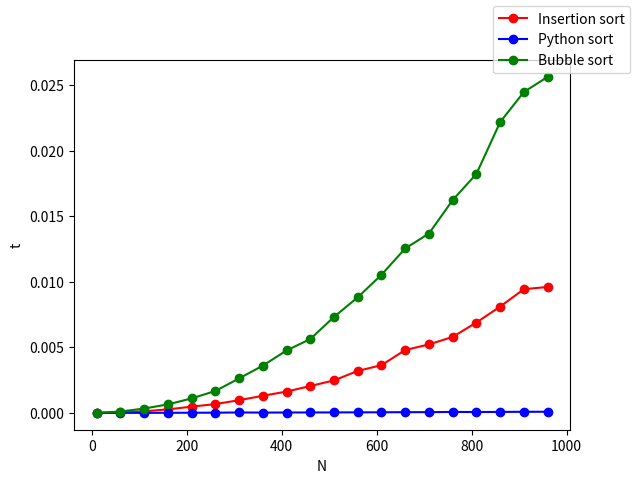

Write the Python code that produced this figure. (Note: this script raises an exception after producing the figure.)
from random import randint
from time import time
import matplotlib.pyplot as plt


def genereer_rij(aantal):
    rij = []
    for i in range(aantal):
        rij.append(randint(0, aantal))
    return rij


def insertion_sort(a):
    for j in range(1, len(a)):
        key = a[j]
        i = j - 1
        while i >= 0 and a[i] > key:
            a[i + 1] = a[i]
            i -= 1
        a[i + 1] = key

    return a


def bubble_sort(rij):
    for i in range(0, len(rij) - 1):
        for j in range(len(rij) - 1, i, -1):
            if rij[j] < rij[j - 1]:
                rij[j], rij[j - 1] = rij[j - 1], rij[j]

    return rij

n, t_insertion, t_python, t_bubble = [], [], [], []

i = 10

while i < 1000:

    rij_1 = genereer_rij(i)
    rij_2 = rij_1.copy()
    rij_3 = rij_1.copy()

    # insertion sort
    start = time()
    insertion_sort(rij_1)
    stop = time()

    t_insertion.append(stop - start)

    # python sort
    start = time()
    rij_2.sort()
    stop = time()

    t_python.append(stop - start)

    n.append(i)
    i += 50

    # bubble sort
    start = time()
    bubble_sort(rij_3)
    stop = time()

    t_bubble.append(stop - start)

plt.plot(n, t_insertion, "-ro")
plt.plot(n, t_python, "-bo")
plt.plot(n, t_bubble, "-go")
plt.xlabel("N")
plt.ylabel("t")
plt.gcf().legend(("Insertion sort", "Python sort", "Bubble sort"))
plt.gcf().canvas.set_window_title("Dieter Demuynck")
plt.title("Time measurements")
plt.show()
